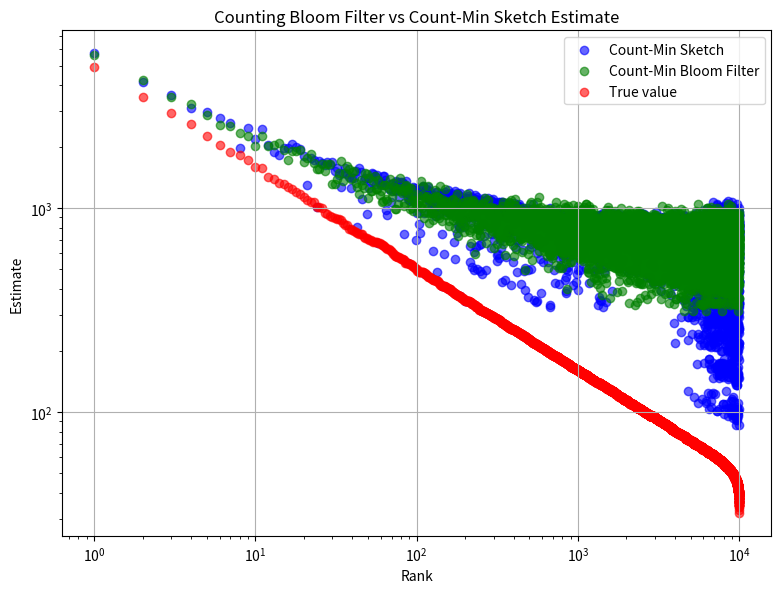

Python code for this plot:
import math
import matplotlib.pyplot as plt
import statistics
import numpy as np
import time
import random
import bisect
from functools import reduce
import pandas as pd


class ZipfGenerator:

    def __init__(self, n, alpha):
        # Calculate Zeta values from 1 to n:
        tmp = [1.0 / (math.pow(float(i), alpha)) for i in range(1, n + 1)]

        # reduce = fold_left (gives the non-normalized cdf)
        zeta = reduce(lambda sums, x: sums + [sums[-1] + x], tmp, [0])

        # Store the translation (i.e., the cdf):
        self.distMap = [x / zeta[-1] for x in zeta]

    def next(self):
        # Take a uniform 0-1 pseudo-random value:
        u = np.random.random()

        # Translate the Zipf variable (works because the probability of being in an interval is exactly the probability of drawing the considered integer):
        return bisect.bisect(self.distMap, u) - 1


class Count_min_sketch:
    def __init__(self, k, n, conservative=False):
        self.k = k  # number of hash functions
        self.n = n  # number of counters per row
        self.array = [[0 for _ in range(n)] for _ in range(k)]
        self.hash_functions = []

        p = 2**31 - 1

        # Works modulo n, so it's sufficient, because p >> n (we have an equivalent)
        for i in range(k):
            a = np.random.randint(0, p)
            b = np.random.randint(0, p)
            self.hash_functions.append(lambda x, a=a, b=b: ((a * x + b) % p) % n)

        self.conservative = conservative

    def add(self, element):
        if self.conservative:
            minimum = float("inf")
            for i, h in enumerate(self.hash_functions):
                minimum = min(minimum, self.array[i][h(element)])

            for i, h in enumerate(self.hash_functions):
                key = h(element)
                if self.array[i][key] == minimum:
                    self.array[i][key] += 1
        else:
            for i, h in enumerate(self.hash_functions):
                key = h(element)
                self.array[i][key] += 1

    def point_query(self, element):
        minimum = float("inf")
        for i, h in enumerate(self.hash_functions):
            minimum = min(minimum, self.array[i][h(element)])
        return minimum


# We perform a count-min on a single row
class Count_min_bloom_filter:
    def __init__(self, k, n, conservative=False):
        self.k = k  # number of hash functions
        self.n = n  # number of counters
        self.array = [0 for _ in range(n)]
        self.hash_functions = []

        p = 2**31 - 1

        # Works modulo n, so it's sufficient, because p >> n (we have an equivalent)
        for i in range(k):
            a = np.random.randint(0, p)
            b = np.random.randint(0, p)
            self.hash_functions.append(lambda x, a=a, b=b: ((a * x + b) % p) % n)

        self.conservative = conservative

    def add(self, element):
        if self.conservative:
            minimum = float("inf")
            for h in self.hash_functions:
                minimum = min(minimum, self.array[h(element)])

            for h in self.hash_functions:
                key = h(element)
                if self.array[key] == minimum:
                    self.array[key] += 1
        else:
            for h in self.hash_functions:
                key = h(element)
                self.array[key] += 1

    def point_query(self, element):
        minimum = float("inf")
        for h in self.hash_functions:
            minimum = min(minimum, self.array[h(element)])
        return minimum


if __name__ == "__main__":

    np.random.seed(int(time.time()))

    parameter = 0.5
    t = 11
    b = 10000
    N = 1000000
    E = 10000

    zipf = ZipfGenerator(E, parameter)

    count_min_sketch = Count_min_sketch(t, int(b / t))
    count_min_bloom_filter_instance = Count_min_bloom_filter(t, b)

    real_occ = dict()

    for _ in range(N):
        a = zipf.next()
        count_min_sketch.add(a)
        count_min_bloom_filter_instance.add(a)
        real_occ[a] = real_occ.get(a, 0) + 1

    real_items = sorted([(value, key) for key, value in real_occ.items()], reverse=True)

    res_count_min = [
        (i + 1, count_min_sketch.point_query(real_items[i][1]))
        for i in range(len(real_items))
    ]

    res_count_min_bloom_filter = [
        (i + 1, count_min_bloom_filter_instance.point_query(real_items[i][1]))
        for i in range(len(real_items))
    ]

    x_count_min, y_count_min = zip(*res_count_min)
    x_count_min_bloom_filter, y_count_min_bloom_filter = zip(
        *res_count_min_bloom_filter
    )
    x_real, y_real = zip(*[(i + 1, real_items[i][0]) for i in range(len(real_items))])

    plt.figure(figsize=(8, 6))

    plt.scatter(
        x_count_min, y_count_min, color="blue", label="Count-Min Sketch", alpha=0.6
    )

    plt.scatter(
        x_count_min_bloom_filter,
        y_count_min_bloom_filter,
        color="green",
        label="Count-Min Bloom Filter",
        alpha=0.6,
    )

    plt.scatter(x_real, y_real, color="red", label="True value", alpha=0.6)

    plt.xlabel("Rank")
    plt.ylabel("Estimate")
    plt.title("Counting Bloom Filter vs Count-Min Sketch Estimate")
    plt.legend()
    plt.grid(True)
    plt.tight_layout()

    plt.xscale("log")
    plt.yscale("log")

    plt.savefig("experiment_CBF_CM.png")